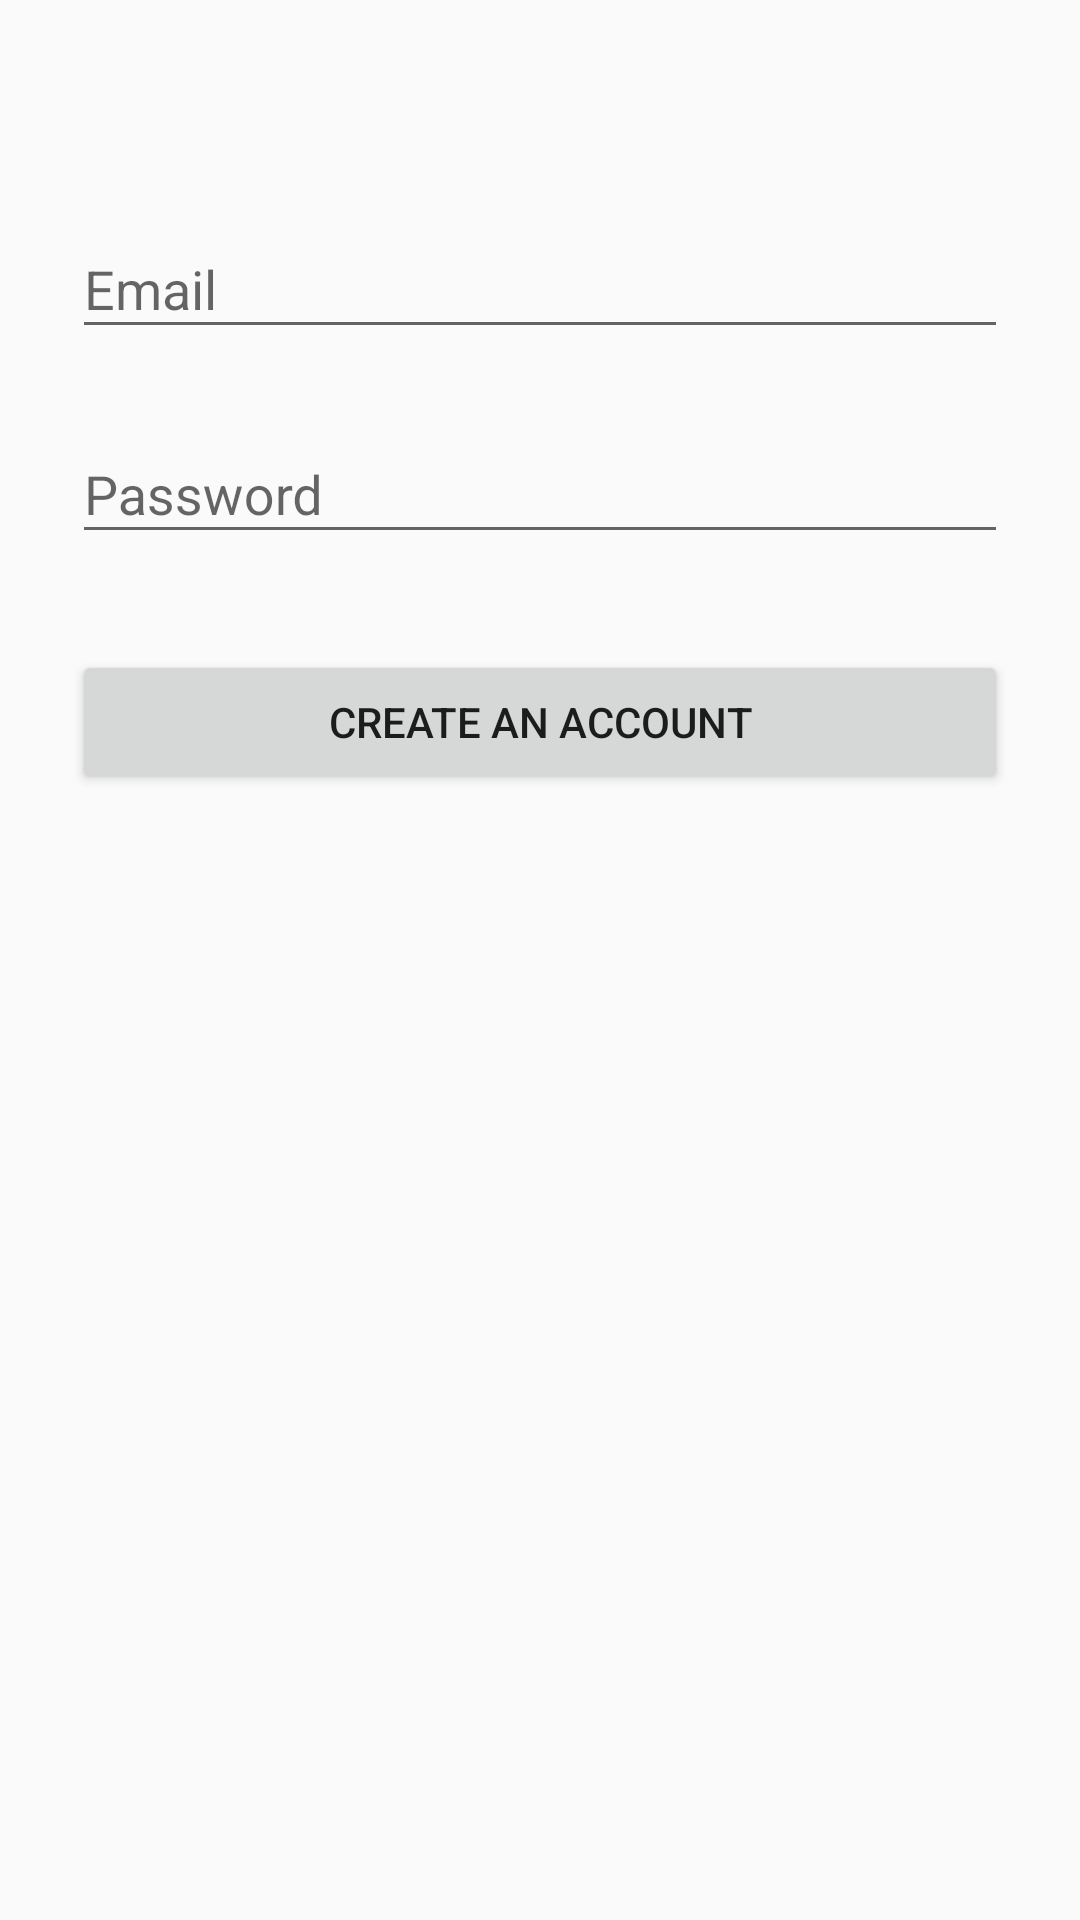

This screen was rendered from an Android layout file. Write that file and the resources it references.
<!-- AndroidManifest.xml: application theme AppTheme -->
<!-- res/layout/activity_sign_up.xml -->
<?xml version="1.0" encoding="utf-8"?>
<ScrollView xmlns:android="http://schemas.android.com/apk/res/android"
            android:layout_width="match_parent"
            android:layout_height="match_parent"
            android:fitsSystemWindows="true">

    <LinearLayout
            android:orientation="vertical"
            android:layout_width="match_parent"
            android:layout_height="wrap_content"
            android:paddingTop="56dp"
            android:paddingLeft="24dp"
            android:paddingRight="24dp">


        <android.support.design.widget.TextInputLayout
                android:layout_width="match_parent"
                android:layout_height="wrap_content"
                android:layout_marginTop="8dp"
                android:layout_marginBottom="8dp">
            <EditText android:id="@+id/inputEmail"
                      android:layout_width="match_parent"
                      android:layout_height="wrap_content"
                      android:inputType="textEmailAddress"
                      android:hint="Email"/>
        </android.support.design.widget.TextInputLayout>

        <android.support.design.widget.TextInputLayout
                android:layout_width="match_parent"
                android:layout_height="wrap_content"
                android:layout_marginTop="8dp"
                android:layout_marginBottom="8dp">
            <EditText android:id="@+id/inputPassword"
                      android:layout_width="match_parent"
                      android:layout_height="wrap_content"
                      android:inputType="textPassword"
                      android:hint="Password"/>
        </android.support.design.widget.TextInputLayout>

        <android.support.v7.widget.AppCompatButton
                android:id="@+id/btCreate"
                android:layout_width="match_parent"
                android:layout_height="wrap_content"
                android:layout_marginTop="24dp"
                android:layout_marginBottom="24dp"
                android:padding="12dp"
                android:text="Create an account"/>

    </LinearLayout>
</ScrollView>
<!-- resources referenced by this layout -->
<resources>
  <style name="AppTheme" parent="Theme.AppCompat.Light.DarkActionBar">
          
          <item name="colorPrimary">@color/colorPrimary</item>
          <item name="colorPrimaryDark">@color/colorPrimaryDark</item>
          <item name="colorAccent">@color/colorAccent</item>
      </style>
  <!-- not gathered from this repository: default colours our renderer supplied (Android Studio template values) -->
  <color name="colorPrimary">#FF6200EE</color>
  <color name="colorPrimaryDark">#FF3700B3</color>
  <color name="colorAccent">#FF03DAC5</color>
</resources>
